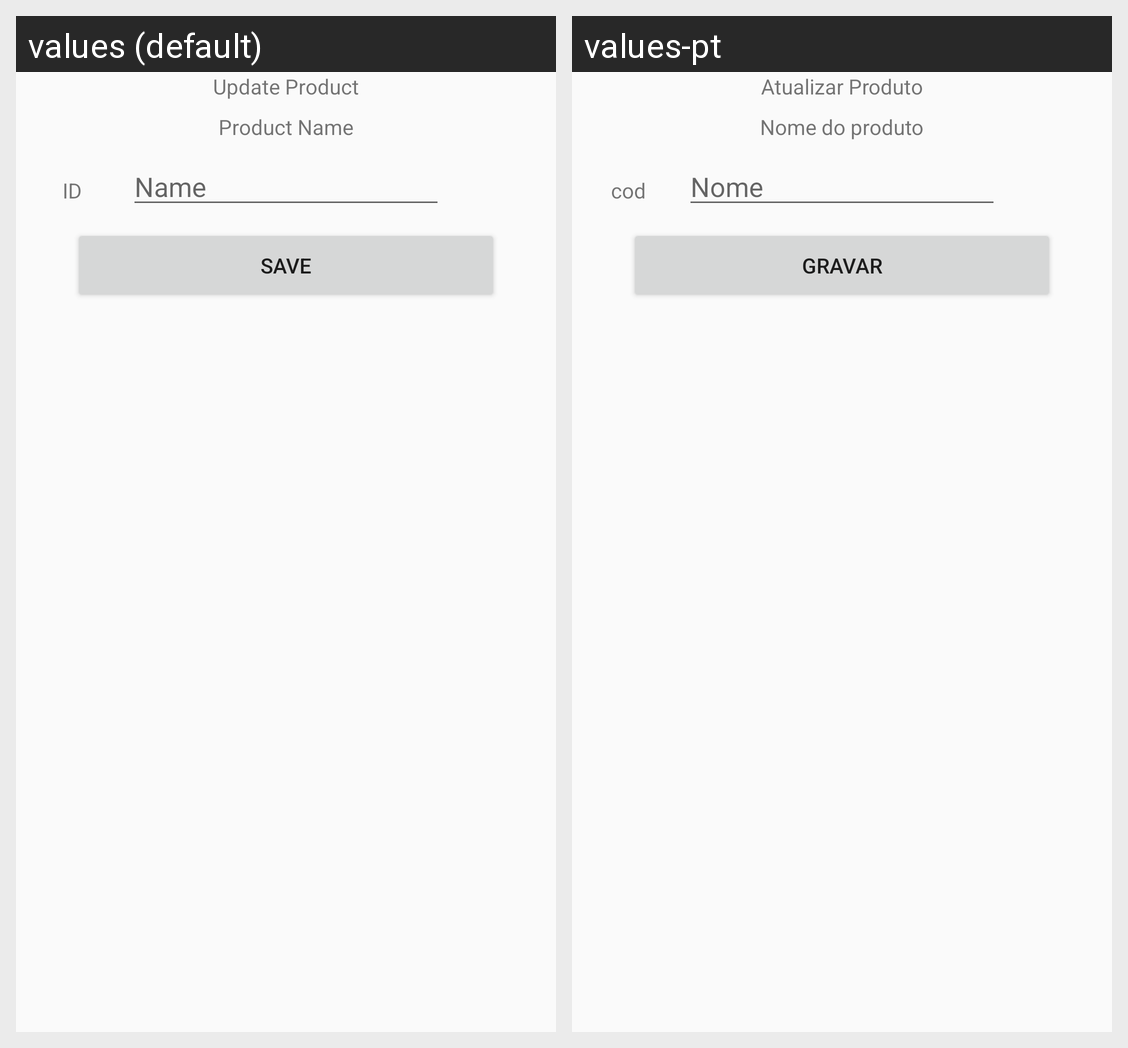

Locale-by-locale string values for the Android screen shown in this grid:
Android screen res/layout/activity_update_product.xml rendered under 2 locales, left to right: values (default), values-pt. Device: Nexus 5 (rendered at 1080×1920; each locale shown at half size, 540×960, under a caption strip naming it); theme AppTheme.
Strings drawn on this screen, with the default value and each locale's value (text and hints the layout hard-codes, and strings that could not be matched under every locale, appear in the picture but are not listed):

update_product
  values: Update Product
  values-pt: Atualizar Produto

product_name
  values: Product Name
  values-pt: Nome do produto

id
  values: ID
  values-pt: cod

name
  values: Name
  values-pt: Nome

save
  values: Save
  values-pt: Gravar
